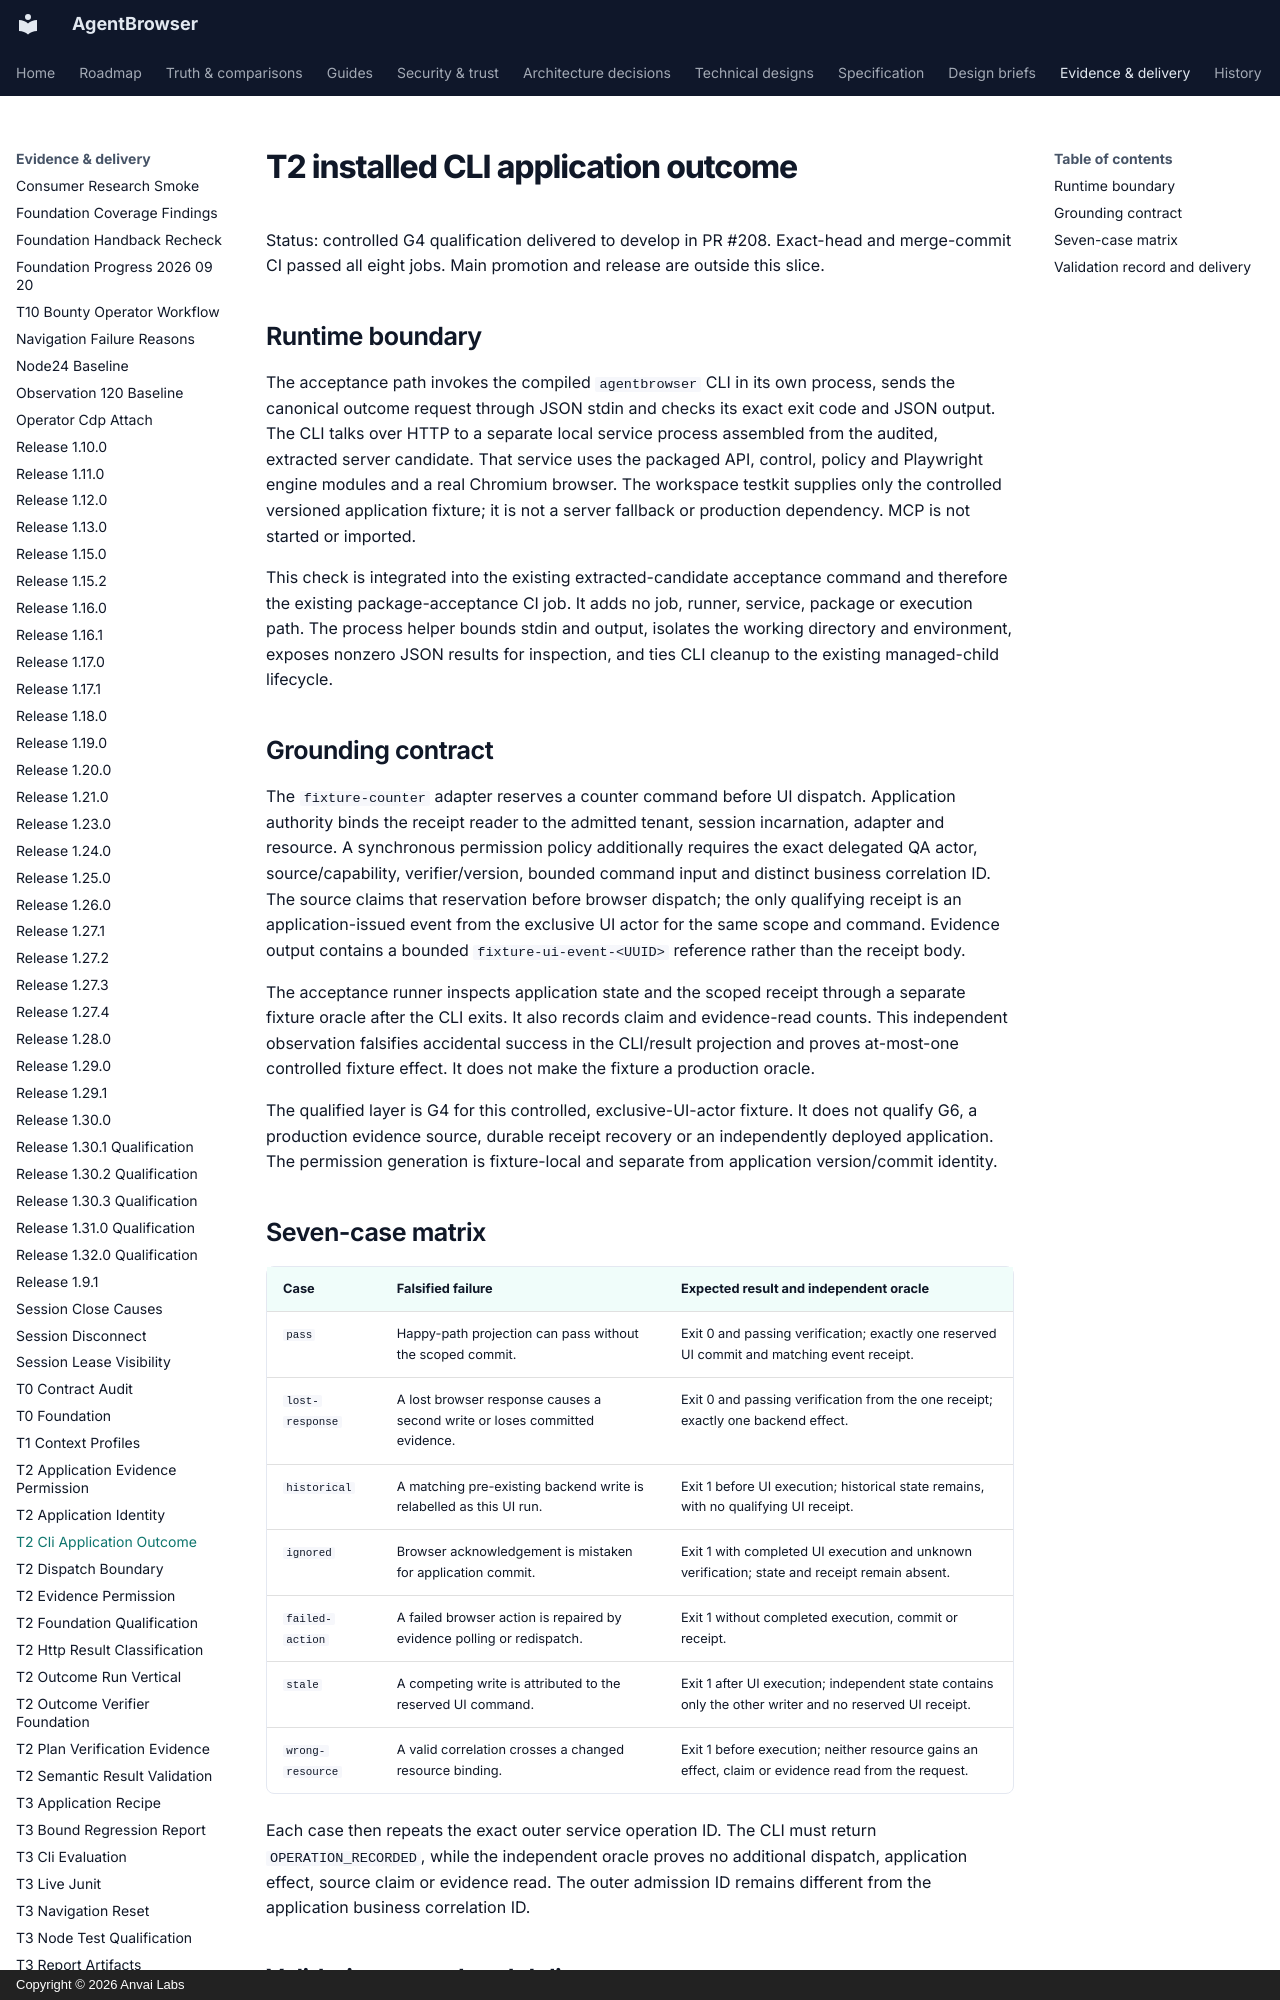

repository: anvai-labs/agentbrowser · page: spec/evidence/t2-cli-application-outcome/index.html · generator: mkdocs · copyright: Copyright © 2026 Anvai Labs

# T2 installed CLI application outcome

Status: controlled G4 qualification delivered to develop in PR #208. Exact-head and
merge-commit CI passed all eight jobs. Main promotion and release are outside this slice.

## Runtime boundary

The acceptance path invokes the compiled `agentbrowser` CLI in its own process, sends
the canonical outcome request through JSON stdin and checks its exact exit code and
JSON output. The CLI talks over HTTP to a separate local service process assembled from
the audited, extracted server candidate. That service uses the packaged API, control,
policy and Playwright engine modules and a real Chromium browser. The workspace testkit
supplies only the controlled versioned application fixture; it is not a server fallback
or production dependency. MCP is not started or imported.

This check is integrated into the existing extracted-candidate acceptance command and
therefore the existing package-acceptance CI job. It adds no job, runner, service,
package or execution path. The process helper bounds stdin and output, isolates the
working directory and environment, exposes nonzero JSON results for inspection, and
ties CLI cleanup to the existing managed-child lifecycle.

## Grounding contract

The `fixture-counter` adapter reserves a counter command before UI dispatch.
Application authority binds
the receipt reader to the admitted tenant, session incarnation, adapter and resource.
A synchronous permission policy additionally requires the exact delegated QA actor,
source/capability, verifier/version, bounded command input and distinct business
correlation ID. The source claims that reservation before browser dispatch; the only
qualifying receipt is an application-issued event from the exclusive UI actor for the
same scope and command. Evidence output contains a bounded
`fixture-ui-event-<UUID>` reference rather than the receipt body.

The acceptance runner inspects application state and the scoped receipt through a
separate fixture oracle after the CLI exits. It also records claim and evidence-read
counts. This independent observation falsifies accidental success in the CLI/result
projection and proves at-most-one controlled fixture effect. It does not make the
fixture a production oracle.

The qualified layer is G4 for this controlled, exclusive-UI-actor fixture. It
does not qualify G6, a production evidence source, durable receipt recovery or an
independently deployed application. The permission generation is fixture-local and
separate from application version/commit identity.
